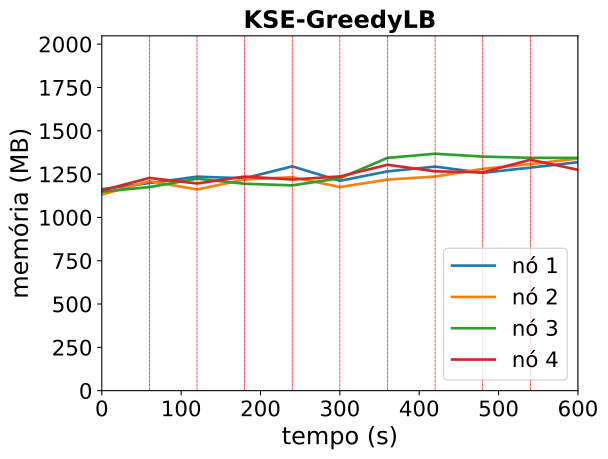

Source data for this figure (header and first rows):
timestamp, ppgcc-m02_pod_amount, ppgcc-m02_memory, ppgcc-m02_cpu, ppgcc-m03_pod_amount, ppgcc-m03_memory, ppgcc-m03_cpu, ppgcc-m04_pod_amount, ppgcc-m04_memory, ppgcc-m04_cpu, ppgcc-m05_pod_amount, ppgcc-m05_memory, ppgcc-m05_cpu
0, 5, 1190740, 48618324, 5, 1158616, 34257743, 5, 1176024, 47364673, 5, 1183144, 47743348
60, 5, 1227040, 53289911, 5, 1238740, 78689807, 5, 1203348, 49069488, 5, 1257064, 78583398
120, 0, 1264660, 68179269, 2, 1188976, 180132443, 2, 1252720, 184008888, 2, 1224592, 179878890
180, 5, 1255156, 284388138, 3, 1248244, 150065692, 3, 1223020, 151731657, 3, 1265380, 179268936
240, 3, 1325644, 149293444, 3, 1261576, 140776349, 2, 1213292, 198770832, 3, 1247784, 224133250
300, 3, 1240372, 166314605, 2, 1203496, 209453948, 3, 1255532, 219224569, 4, 1266000, 160245417
360, 2, 1296076, 195928383, 2, 1247524, 219346615, 3, 1375784, 192797807, 2, 1335036, 119032778
420, 4, 1324204, 254506262, 4, 1265608, 198516222, 4, 1400320, 261253440, 3, 1296228, 196067380
480, 2, 1287640, 204444037, 2, 1310884, 256482327, 2, 1383424, 216442928, 4, 1290024, 144802954
540, 3, 1318132, 328959830, 4, 1339132, 151509496, 4, 1376100, 290762515, 2, 1364736, 193282871
600, 4, 1350592, 329499440, 3, 1371956, 191658552, 3, 1375836, 195494884, 1, 1305468, 229936183
